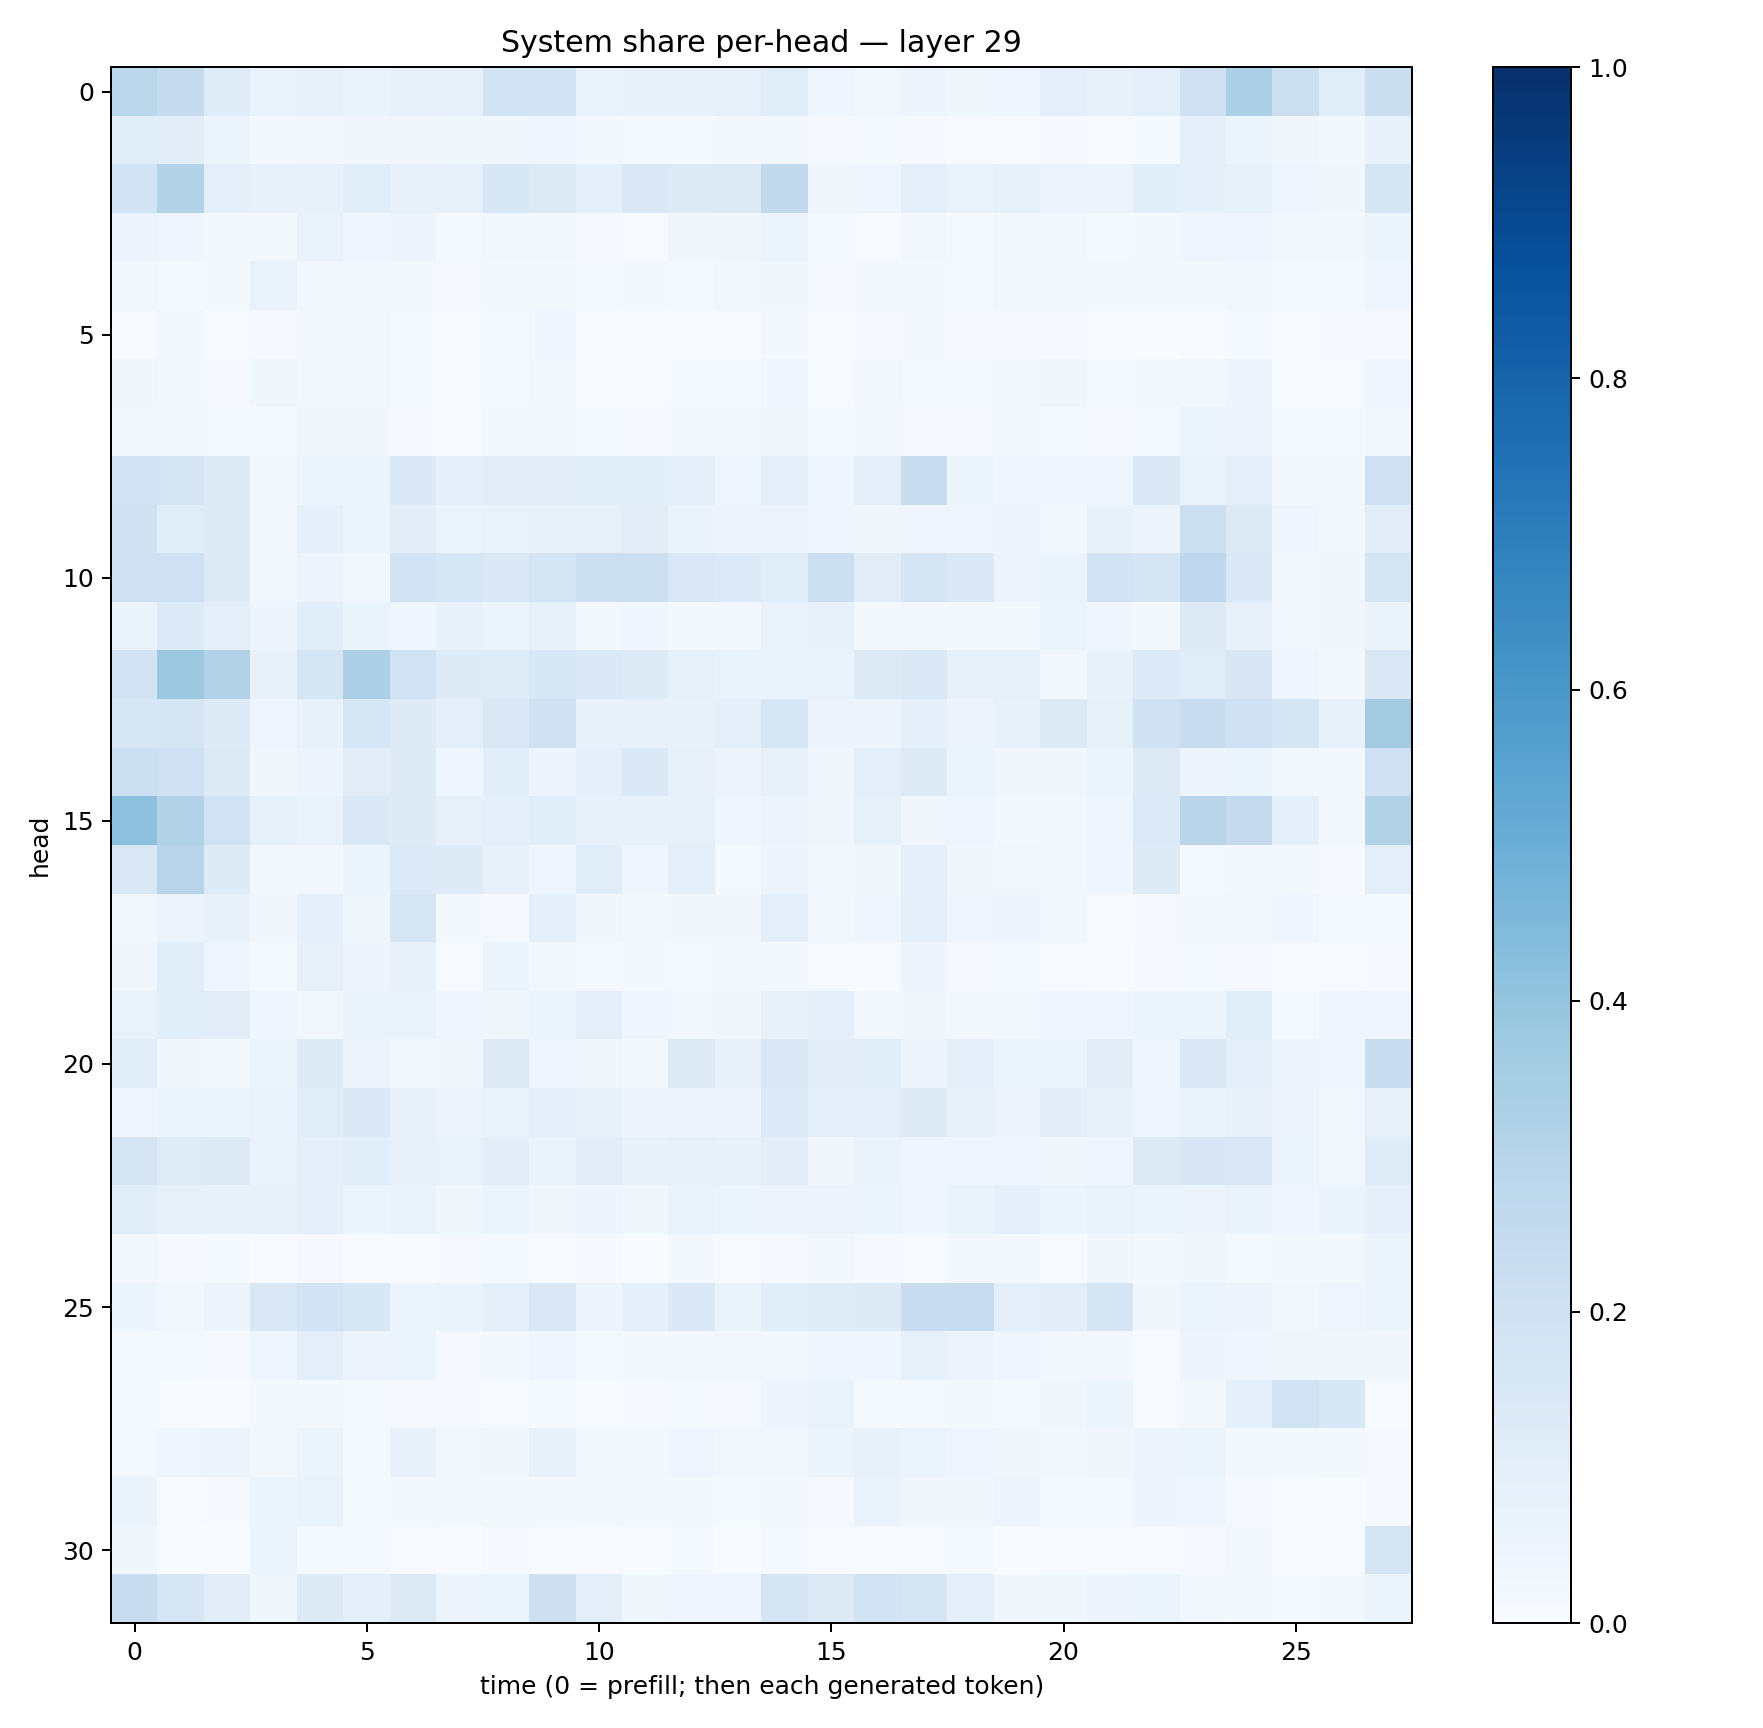

The file beside this chart, header and first rows:
0.28586054, 0.24542132, 0.11931682, 0.06762867, 0.07458604, 0.06483359, 0.07098285, 0.07997078, 0.18642049, 0.18460912, 0.067928806, 0.07058519, 0.07432406, 0.08120936, 0.11603721, 0.040578675, 0.026293205, 0.05019498, 0.03869881, 0.045131695, 0.09960046, 0.07276988, 0.09594127, 0.20474106
0.1143, 0.1047, 0.05177, 0.01779, 0.03103, 0.03451, 0.03447, 0.03617, 0.03381, 0.0414, 0.02094, 0.01368, 0.01339, 0.02202, 0.02489, 0.007982, 0.0136, 0.009935, 0.007809, 0.007224, 0.009824, 0.006113, 0.01332, 0.08765
0.1858, 0.3119, 0.0991, 0.07321, 0.07265, 0.1147, 0.07603, 0.08077, 0.1557, 0.1315, 0.08845, 0.1437, 0.1225, 0.1317, 0.258, 0.03168, 0.04214, 0.1008, 0.06901, 0.08261, 0.05787, 0.05703, 0.106, 0.08689
0.05829, 0.04016, 0.01626, 0.02144, 0.06773, 0.03952, 0.04765, 0.01353, 0.02569, 0.02965, 0.01149, 0.005967, 0.03826, 0.03245, 0.06172, 0.0152, 0.007035, 0.02709, 0.01472, 0.03049, 0.03046, 0.01534, 0.01604, 0.03956
0.02672, 0.01344, 0.02133, 0.06651, 0.02651, 0.02948, 0.01869, 0.008249, 0.01915, 0.02052, 0.01333, 0.01593, 0.01339, 0.02619, 0.03848, 0.01148, 0.01724, 0.01646, 0.015, 0.02847, 0.02462, 0.01587, 0.0224, 0.0229
0.004294, 0.02642, 0.005435, 0.007876, 0.02039, 0.02745, 0.01344, 0.007277, 0.01197, 0.04217, 0.005675, 0.005537, 0.005165, 0.005821, 0.01644, 0.006874, 0.009733, 0.01636, 0.0111, 0.009096, 0.01076, 0.0052, 0.002861, 0.004651
0.03587, 0.02185, 0.008696, 0.03749, 0.01563, 0.02811, 0.01413, 0.004664, 0.0139, 0.02544, 0.007704, 0.005893, 0.01197, 0.01218, 0.04144, 0.004285, 0.02565, 0.01267, 0.01173, 0.01859, 0.03638, 0.01428, 0.02325, 0.0274
0.02624, 0.02394, 0.01402, 0.01274, 0.03558, 0.03231, 0.01125, 0.005976, 0.02302, 0.02143, 0.01197, 0.008498, 0.0167, 0.02402, 0.03317, 0.01347, 0.0159, 0.01045, 0.01129, 0.02184, 0.01423, 0.01112, 0.01366, 0.05379
0.1824, 0.1766, 0.1229, 0.02052, 0.0515, 0.06156, 0.1385, 0.09328, 0.1103, 0.1046, 0.1056, 0.108, 0.1003, 0.04534, 0.09682, 0.04183, 0.08603, 0.2298, 0.05276, 0.04375, 0.03961, 0.04465, 0.1368, 0.06709
0.198, 0.1145, 0.1288, 0.02363, 0.08735, 0.05998, 0.1044, 0.05236, 0.06791, 0.07097, 0.08443, 0.1118, 0.06514, 0.05817, 0.05487, 0.04562, 0.03513, 0.03908, 0.04636, 0.04769, 0.02689, 0.07186, 0.04949, 0.2176
0.2061, 0.2031, 0.1283, 0.02984, 0.05033, 0.02831, 0.1848, 0.1622, 0.1388, 0.1722, 0.2156, 0.2172, 0.1438, 0.1349, 0.1152, 0.2177, 0.1116, 0.1653, 0.1394, 0.05643, 0.06493, 0.1799, 0.168, 0.2766
0.06273, 0.136, 0.09715, 0.04782, 0.1069, 0.06481, 0.04411, 0.07135, 0.06074, 0.08491, 0.0221, 0.04093, 0.02335, 0.0276, 0.06771, 0.07873, 0.01745, 0.02564, 0.02288, 0.02242, 0.05253, 0.0392, 0.02087, 0.127
0.182, 0.3767, 0.3091, 0.07101, 0.1688, 0.3252, 0.188, 0.1214, 0.1191, 0.1544, 0.1402, 0.1238, 0.08491, 0.0684, 0.06734, 0.06991, 0.1255, 0.1448, 0.08114, 0.07873, 0.0281, 0.07129, 0.1333, 0.1153
0.1616, 0.1686, 0.1213, 0.04513, 0.07055, 0.1596, 0.1243, 0.1, 0.1474, 0.1992, 0.07105, 0.07771, 0.07748, 0.09817, 0.1598, 0.05834, 0.04958, 0.08796, 0.05634, 0.0719, 0.125, 0.08583, 0.1979, 0.24
0.2159, 0.2069, 0.1318, 0.03234, 0.05, 0.1116, 0.1212, 0.03926, 0.1092, 0.04806, 0.09714, 0.1409, 0.08195, 0.05621, 0.07932, 0.03326, 0.09551, 0.1282, 0.06038, 0.03169, 0.03753, 0.0543, 0.1304, 0.05026
0.4165, 0.3123, 0.1904, 0.08368, 0.06934, 0.1444, 0.1218, 0.07987, 0.09498, 0.1149, 0.07439, 0.07662, 0.08229, 0.04395, 0.05744, 0.03278, 0.08294, 0.03316, 0.04551, 0.02231, 0.02399, 0.03993, 0.1335, 0.2916
0.146, 0.2945, 0.1248, 0.02849, 0.02667, 0.06049, 0.1355, 0.1233, 0.07244, 0.04233, 0.1167, 0.04536, 0.09884, 0.0155, 0.04891, 0.02383, 0.03594, 0.09191, 0.03183, 0.02774, 0.02885, 0.04323, 0.1228, 0.01459
0.0279, 0.05494, 0.0741, 0.03282, 0.0883, 0.03751, 0.1581, 0.01709, 0.01087, 0.08632, 0.03282, 0.02119, 0.03616, 0.03287, 0.09392, 0.02974, 0.04011, 0.1008, 0.03943, 0.04943, 0.02625, 0.006937, 0.01082, 0.02402
0.03509, 0.1162, 0.04553, 0.01242, 0.08075, 0.04892, 0.07452, 0.007173, 0.05276, 0.02913, 0.01248, 0.02024, 0.01283, 0.01749, 0.01908, 0.004119, 0.007054, 0.049, 0.008988, 0.01172, 0.007302, 0.003435, 0.01125, 0.01527
0.06648, 0.1075, 0.1098, 0.04431, 0.0257, 0.0635, 0.06685, 0.04547, 0.03581, 0.05359, 0.09869, 0.0394, 0.02937, 0.03289, 0.07564, 0.09531, 0.02958, 0.03799, 0.01774, 0.02648, 0.04433, 0.04668, 0.0513, 0.06079
0.1142, 0.0329, 0.0224, 0.05376, 0.1239, 0.05757, 0.02998, 0.0379, 0.1293, 0.04332, 0.03341, 0.02211, 0.1298, 0.0757, 0.1449, 0.1054, 0.1062, 0.04688, 0.09144, 0.06174, 0.05336, 0.1024, 0.04622, 0.1473
0.04508, 0.05169, 0.05446, 0.07012, 0.116, 0.1466, 0.07607, 0.05513, 0.0703, 0.08992, 0.07283, 0.04879, 0.05568, 0.04873, 0.1334, 0.09547, 0.08722, 0.1247, 0.07572, 0.05684, 0.1041, 0.07612, 0.043, 0.06311
0.173, 0.1204, 0.1294, 0.06837, 0.08895, 0.1069, 0.07876, 0.0678, 0.1052, 0.0645, 0.1105, 0.07148, 0.08369, 0.07051, 0.103, 0.03219, 0.06323, 0.04148, 0.04443, 0.04169, 0.03363, 0.03935, 0.1262, 0.1496
0.1147, 0.07883, 0.07801, 0.07386, 0.08897, 0.05308, 0.06967, 0.03661, 0.05222, 0.03514, 0.04801, 0.0389, 0.06837, 0.06099, 0.05598, 0.05787, 0.05201, 0.04001, 0.06633, 0.09139, 0.05441, 0.06855, 0.06189, 0.05737
0.02539, 0.008555, 0.01362, 0.002585, 0.008677, 0.001591, 0.006949, 0.01144, 0.01299, 0.006937, 0.009569, 0.002749, 0.01875, 0.007445, 0.008892, 0.02945, 0.01103, 0.004898, 0.02911, 0.0176, 0.007797, 0.03449, 0.01741, 0.0383
0.05993, 0.0273, 0.05751, 0.1452, 0.1865, 0.1561, 0.06086, 0.06516, 0.1013, 0.1423, 0.04879, 0.08926, 0.1404, 0.06482, 0.1064, 0.1183, 0.1221, 0.2294, 0.2397, 0.09271, 0.1037, 0.1685, 0.03227, 0.05877
0.01521, 0.01501, 0.008107, 0.04632, 0.09639, 0.0582, 0.05342, 0.007969, 0.01672, 0.0411, 0.01249, 0.01946, 0.02398, 0.03114, 0.03125, 0.04335, 0.03947, 0.08214, 0.0585, 0.04514, 0.02636, 0.02893, 0.007032, 0.04958
0.01413, 0.007155, 0.005458, 0.01699, 0.02083, 0.01185, 0.008044, 0.0099, 0.00707, 0.01302, 0.004095, 0.009832, 0.01441, 0.01124, 0.05037, 0.06739, 0.01469, 0.01175, 0.01643, 0.01243, 0.03695, 0.06211, 0.006491, 0.018
0.0134, 0.04288, 0.05476, 0.02093, 0.0612, 0.01225, 0.07214, 0.02786, 0.03166, 0.07095, 0.0247, 0.01894, 0.04552, 0.02619, 0.02644, 0.05126, 0.07646, 0.05104, 0.0438, 0.0372, 0.02641, 0.03253, 0.04904, 0.05147
0.06335, 0.00696, 0.01022, 0.05385, 0.06694, 0.01513, 0.01582, 0.0309, 0.02029, 0.02284, 0.02894, 0.01963, 0.01637, 0.0146, 0.02094, 0.008703, 0.06823, 0.03238, 0.0332, 0.04884, 0.01443, 0.01256, 0.04862, 0.04384
0.03547, 0.001762, 0.002768, 0.05351, 0.01183, 0.01298, 0.005424, 0.003214, 0.009292, 0.004186, 0.001271, 0.003759, 0.01187, 0.003007, 0.01289, 0.004247, 0.005567, 0.006383, 0.01349, 0.002908, 0.005436, 0.005449, 0.004309, 0.01063
0.2356, 0.1582, 0.1108, 0.03702, 0.127, 0.09303, 0.1324, 0.05586, 0.05999, 0.2115, 0.09954, 0.03906, 0.04588, 0.04016, 0.1672, 0.1324, 0.186, 0.1674, 0.08962, 0.03481, 0.03865, 0.05067, 0.05155, 0.02821
